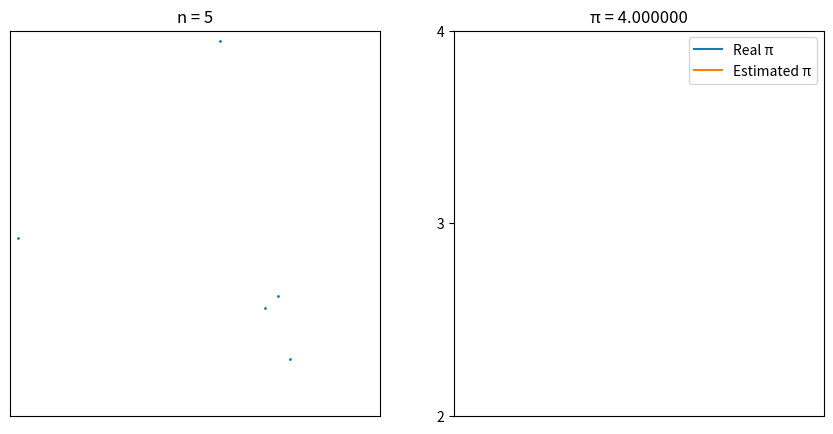

Write the Python code that produced this figure. (Note: this script raises an exception after producing the figure.)
import math
import matplotlib.pyplot as plt
import random
from tqdm import tqdm


def main():
    max_n = 2**21

    circle_x = []
    circle_y = []
    square_x = []
    square_y = []
    pi_estimations = []
    plot_n = []
    circle_count = 0
    square_count = 0
    radius = 1
    radius_squared = radius**2
    plot_index = 5
    for n in tqdm(range(1, 1+max_n)):
        x = random.uniform(-radius, radius)
        y = random.uniform(-radius, radius)
        if (x**2 + y**2) < radius_squared:
            circle_count += 1
            circle_x.append(x)
            circle_y.append(y)
        else:
            square_count += 1
            square_x.append(x)
            square_y.append(y)

        if n == plot_index:
            plot_n.append(n)
            pi = 4*circle_count/n
            pi_estimations.append(pi)

            plt.figure(figsize=(10.5, 5))
            plt.subplot(1,2,1)
            plt.title("n = {:,.0f}".format(n))
            plt.scatter(circle_x, circle_y, s=1.0)
            plt.scatter(square_x, square_y, s=1.0)
            plt.xlim((-radius, radius))
            plt.ylim((-radius, radius))
            plt.xticks([])
            plt.yticks([])

            plt.subplot(1,2,2)
            plt.title("π = {:.6f}".format(pi))
            plt.plot(len(pi_estimations)*[math.pi], label="Real π")
            plt.plot(pi_estimations, label="Estimated π")
            plt.ylim((2, 4))
            plt.yticks([2,3,4])
            plt.xticks([])
            plt.legend()
            plt.savefig(f"frames/{n:07}.png")
            plt.close()
            plot_index = int(1.2 * plot_index)


main()
